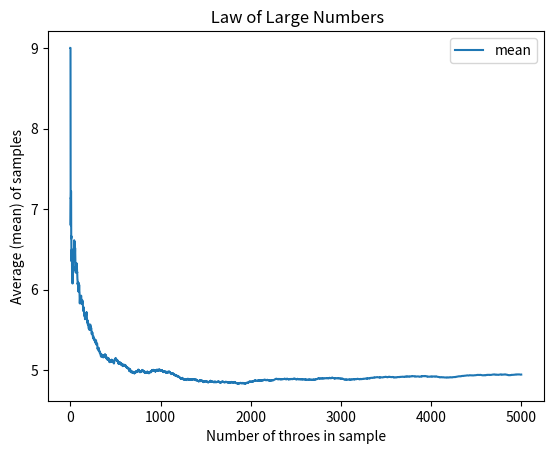

Recreate this plot in Python.
#!/usr/bin/env python
# -*- coding: utf-8 -*-

import numpy as np
import pandas as pd
from matplotlib import pyplot as plt
result=[]
sum_up=0

for num_of_toss in range(1, 5000):
    toss_value=np.random.randint(low=1,high=10,size=1)
    sum_up = sum_up + toss_value
    temp= sum_up/num_of_toss
    #print (type(temp))
    mean = float (sum_up/num_of_toss)
    result.append(mean)
   # print (mean)

print ("We get ",len(result)," test data!")
print (type(result))

df=pd.DataFrame({'mean': result})
print ("The first 5 mean value are:")
print (df.head())
print ("The last 5 mean value are:")
print (df.tail())

df.plot (title=' Law of Large Numbers')
plt.xlabel ("Number of throes in sample")
plt.ylabel ("Average (mean) of samples")
plt.show()
